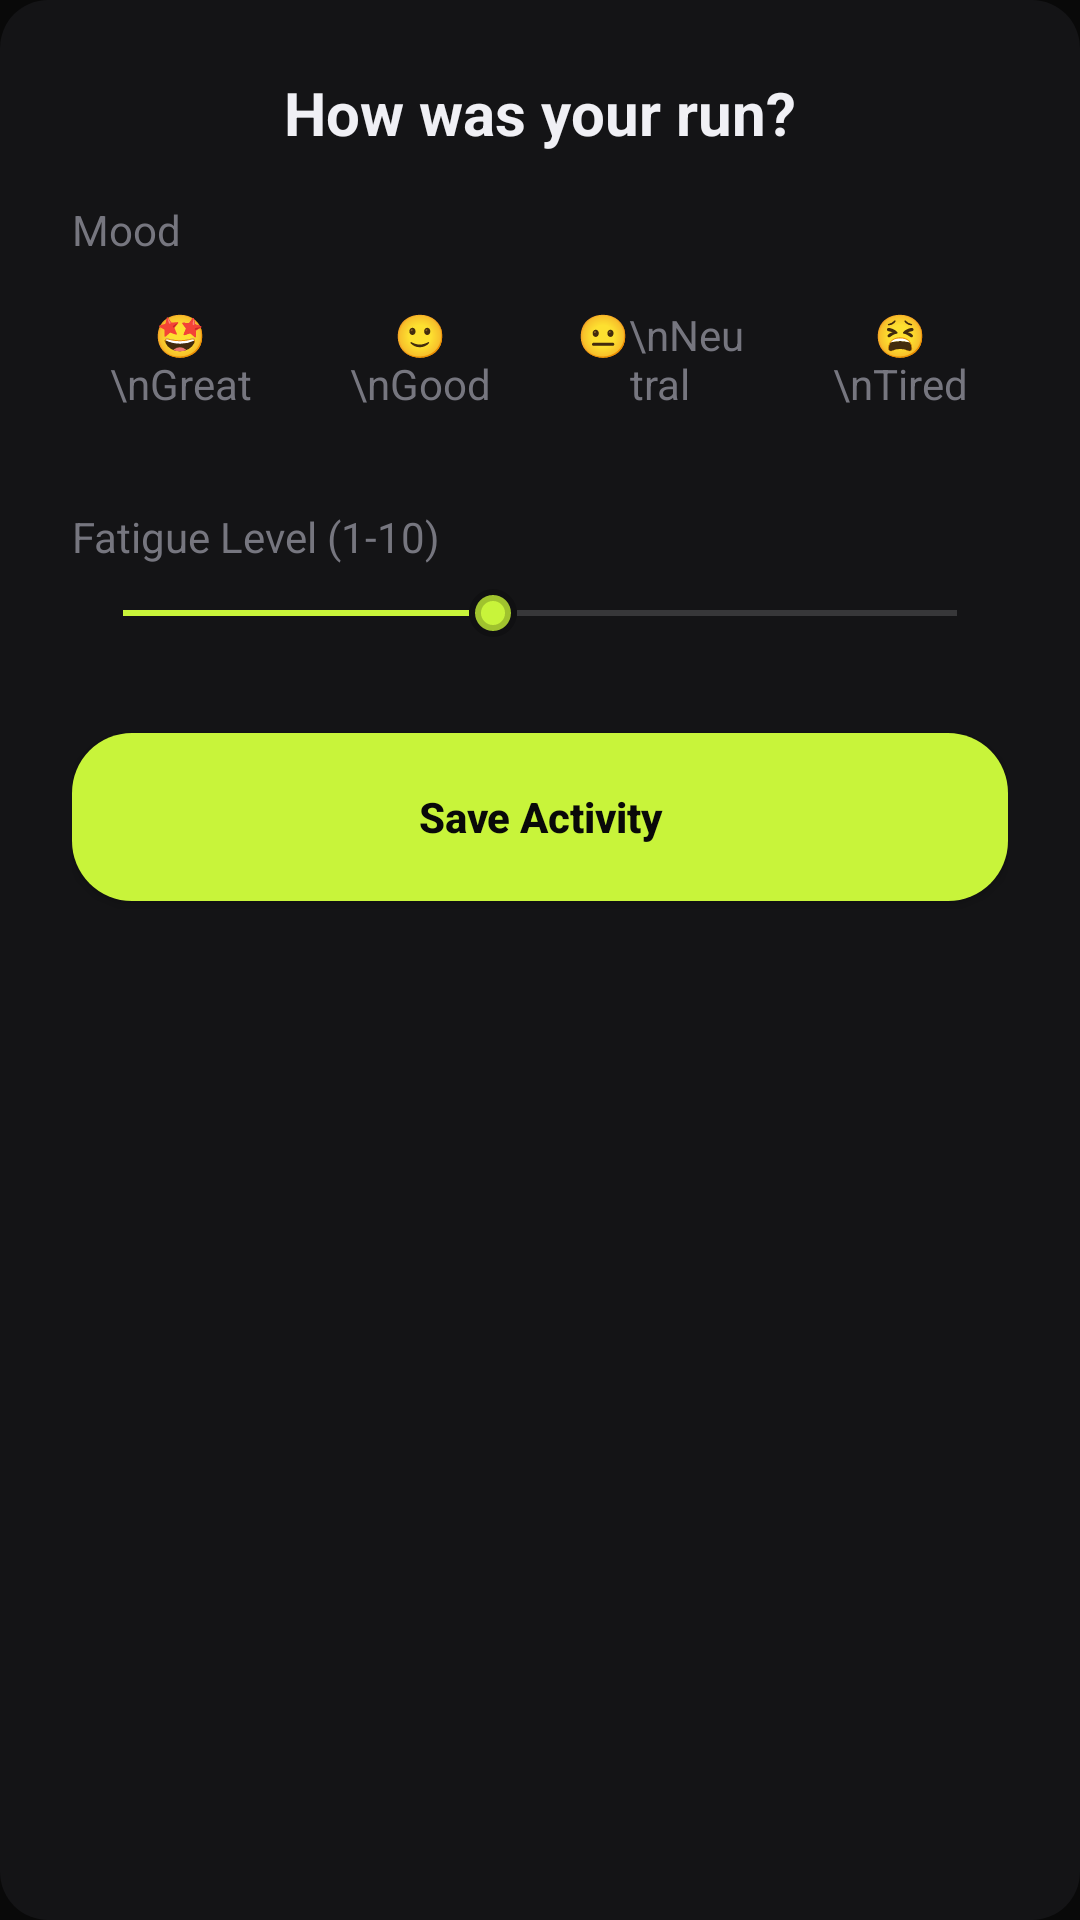

The Android layout XML behind this screen, and the referenced resources:
<!-- AndroidManifest.xml: application theme Theme.Pace -->
<!-- res/layout/dialog_post_run.xml -->
<?xml version="1.0" encoding="utf-8"?>
<LinearLayout xmlns:android="http://schemas.android.com/apk/res/android"
    xmlns:app="http://schemas.android.com/apk/res-auto"
    android:layout_width="match_parent"
    android:layout_height="wrap_content"
    android:background="@drawable/rounded_card"
    android:orientation="vertical"
    android:padding="24dp">

    <TextView
        android:layout_width="wrap_content"
        android:layout_height="wrap_content"
        android:text="How was your run?"
        android:textColor="@color/text_primary"
        android:textSize="20sp"
        android:textStyle="bold"
        android:layout_gravity="center_horizontal"
        android:layout_marginBottom="16dp"/>

    <TextView
        android:layout_width="wrap_content"
        android:layout_height="wrap_content"
        android:text="Mood"
        android:textColor="@color/muted_fg"
        android:textSize="14sp"
        android:layout_marginBottom="8dp"/>

    <LinearLayout
        android:layout_width="match_parent"
        android:layout_height="wrap_content"
        android:orientation="horizontal"
        android:gravity="center"
        android:layout_marginBottom="24dp">

        <TextView
            android:id="@+id/btnMoodGreat"
            android:layout_width="0dp"
            android:layout_height="wrap_content"
            android:layout_weight="1"
            android:text="🤩\nGreat"
            android:gravity="center"
            android:padding="8dp"
            android:background="@drawable/tab_unselected"
            android:textColor="@color/muted_fg"
            android:layout_marginEnd="8dp"/>

        <TextView
            android:id="@+id/btnMoodGood"
            android:layout_width="0dp"
            android:layout_height="wrap_content"
            android:layout_weight="1"
            android:text="🙂\nGood"
            android:gravity="center"
            android:padding="8dp"
            android:background="@drawable/tab_unselected"
            android:textColor="@color/muted_fg"
            android:layout_marginEnd="8dp"/>

        <TextView
            android:id="@+id/btnMoodNeutral"
            android:layout_width="0dp"
            android:layout_height="wrap_content"
            android:layout_weight="1"
            android:text="😐\nNeutral"
            android:gravity="center"
            android:padding="8dp"
            android:background="@drawable/tab_unselected"
            android:textColor="@color/muted_fg"
            android:layout_marginEnd="8dp"/>

        <TextView
            android:id="@+id/btnMoodTired"
            android:layout_width="0dp"
            android:layout_height="wrap_content"
            android:layout_weight="1"
            android:text="😫\nTired"
            android:gravity="center"
            android:padding="8dp"
            android:background="@drawable/tab_unselected"
            android:textColor="@color/muted_fg"/>
    </LinearLayout>

    <TextView
        android:layout_width="wrap_content"
        android:layout_height="wrap_content"
        android:text="Fatigue Level (1-10)"
        android:textColor="@color/muted_fg"
        android:textSize="14sp"
        android:layout_marginBottom="8dp"/>

    <SeekBar
        android:id="@+id/sbFatigue"
        android:layout_width="match_parent"
        android:layout_height="wrap_content"
        android:max="9"
        android:progress="4"
        android:progressDrawable="@drawable/seekbar_track"
        android:thumb="@drawable/seekbar_thumb"
        android:layout_marginBottom="32dp"/>

    <Button
        android:id="@+id/btnSubmitPostRun"
        android:layout_width="match_parent"
        android:layout_height="56dp"
        android:background="@drawable/btn_lime"
        android:text="Save Activity"
        android:textColor="@color/bg"
        android:textStyle="bold"
        android:textAllCaps="false"/>

</LinearLayout>
<!-- resources referenced by this layout -->
<resources>
  <color name="bg">#090909</color>
  <color name="muted_fg">#76767F</color>
  <color name="text_primary">#F0F0F5</color>
  <!-- drawable btn_lime (drawable) -->
  <?xml version="1.0" encoding="utf-8"?>
  <selector xmlns:android="http://schemas.android.com/apk/res/android">
      <item android:state_pressed="true">
          <shape>
              <solid android:color="#A8D420"/>
              <corners android:radius="20dp"/>
          </shape>
      </item>
      <item>
          <shape>
              <solid android:color="@color/lime"/>
              <corners android:radius="20dp"/>
          </shape>
      </item>
  </selector>
  <!-- drawable rounded_card (drawable) -->
  <?xml version="1.0" encoding="utf-8"?>
  <shape xmlns:android="http://schemas.android.com/apk/res/android">
      <solid android:color="@color/card"/>
      <corners android:radius="16dp"/>
  </shape>
  <!-- drawable seekbar_thumb (drawable) -->
  <?xml version="1.0" encoding="utf-8"?>
  <shape xmlns:android="http://schemas.android.com/apk/res/android" android:shape="oval">
      <solid android:color="@color/lime" />
      <size android:width="16dp" android:height="16dp" />
      <stroke android:width="4dp" android:color="#33000000" />
  </shape>
  <!-- drawable seekbar_track (drawable) -->
  <?xml version="1.0" encoding="utf-8"?>
  <layer-list xmlns:android="http://schemas.android.com/apk/res/android">
      <item android:id="@android:id/background">
          <shape android:shape="line">
              <stroke android:width="2dp" android:color="#26FFFFFF" />
          </shape>
      </item>
      <item android:id="@android:id/progress">
          <clip>
              <shape android:shape="line">
                  <stroke android:width="2dp" android:color="@color/lime" />
              </shape>
          </clip>
      </item>
  </layer-list>
  <!-- drawable tab_unselected (drawable) -->
  <?xml version="1.0" encoding="utf-8"?>
  <shape xmlns:android="http://schemas.android.com/apk/res/android">
      <solid android:color="@android:color/transparent"/>
      <corners android:radius="24dp"/>
  </shape>
  <style name="Theme.Pace" parent="Base.Theme.Pace" />
  <color name="lime">#C8F43A</color>
  <color name="card">#141416</color>
  <style name="Base.Theme.Pace" parent="Theme.MaterialComponents.DayNight.NoActionBar">
          <item name="colorPrimary">@color/lime</item>
          <item name="android:windowBackground">@color/bg</item>
          <item name="android:statusBarColor">@color/bg</item>
          <item name="android:navigationBarColor">@color/bg</item>
          <item name="android:windowTranslucentNavigation">false</item>
          <item name="android:forceDarkAllowed" tools:targetApi="q">false</item>
          
          <item name="bottomNavigationStyle">@style/Widget.App.BottomNavigationView</item>
      </style>
  <style name="Widget.App.BottomNavigationView" parent="Widget.MaterialComponents.BottomNavigationView">
          <item name="itemActiveIndicatorStyle">@null</item>
          <item name="itemRippleColor">@null</item>
      </style>
</resources>
